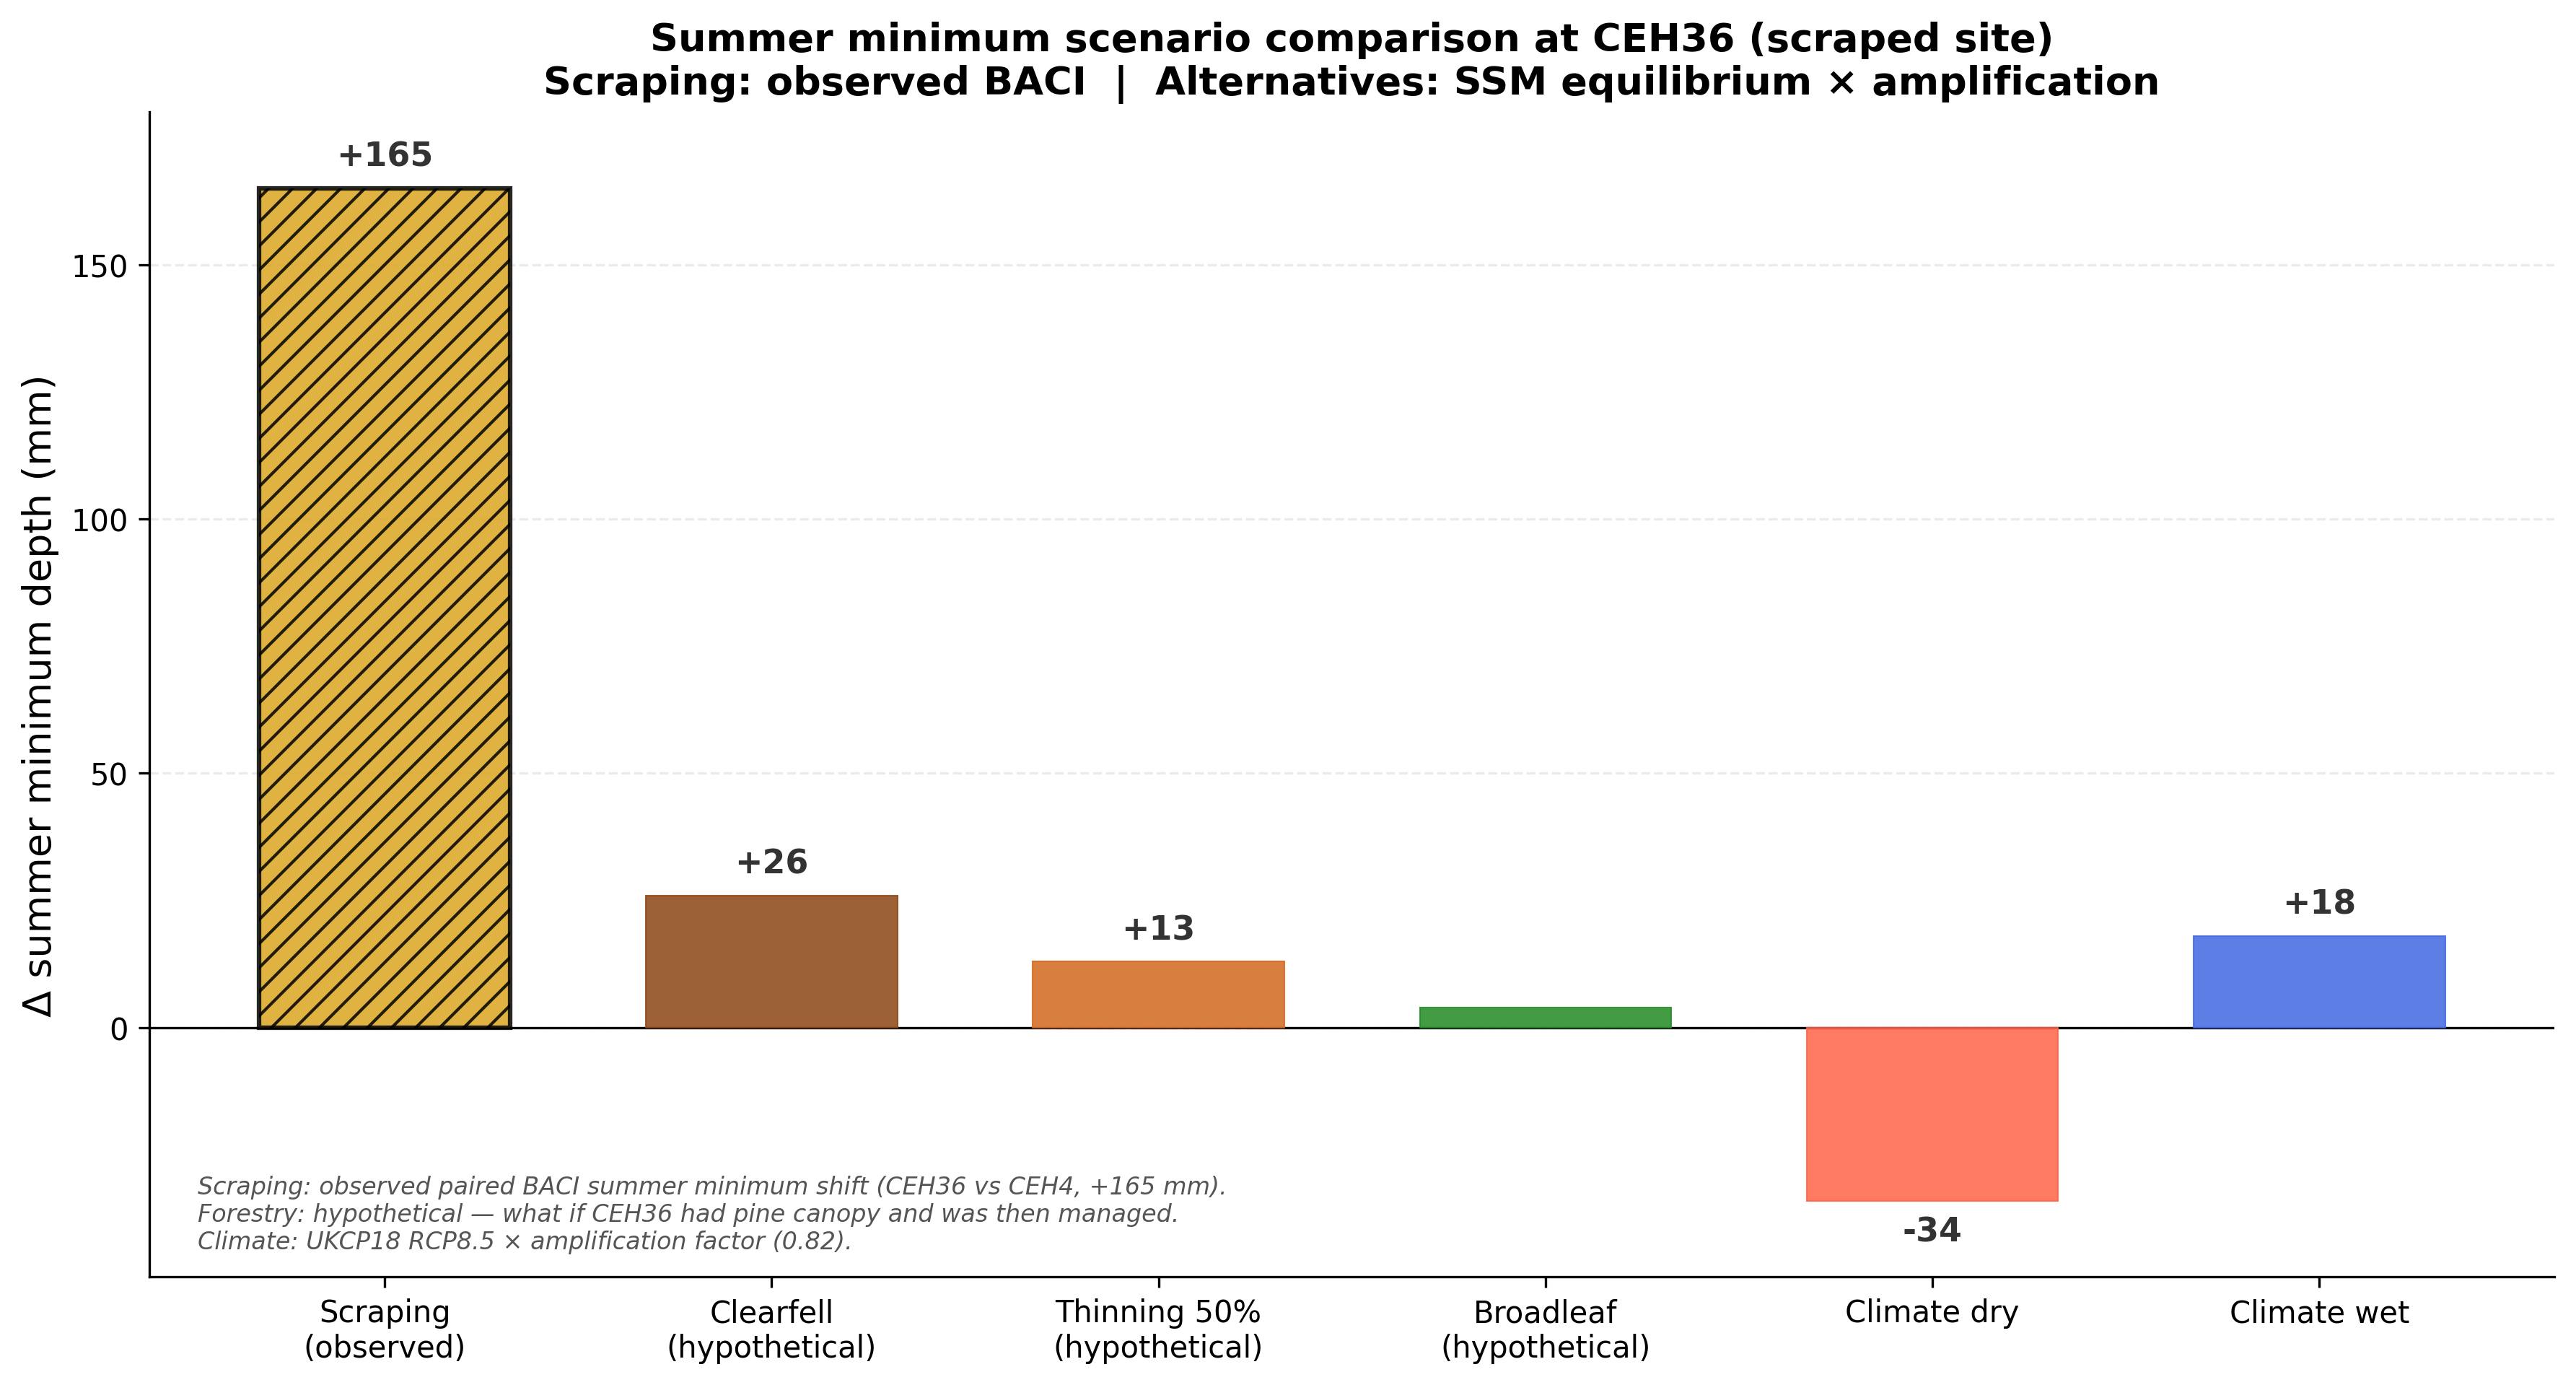

Source data for this figure (header and first rows):
Scenario, Delta_summer_min_mm
Scraping (observed), 165
Clearfell (hypothetical), 26
Thinning 50% (hypothetical), 13
Broadleaf (hypothetical), 4
Climate dry, -34
Climate wet, 18
